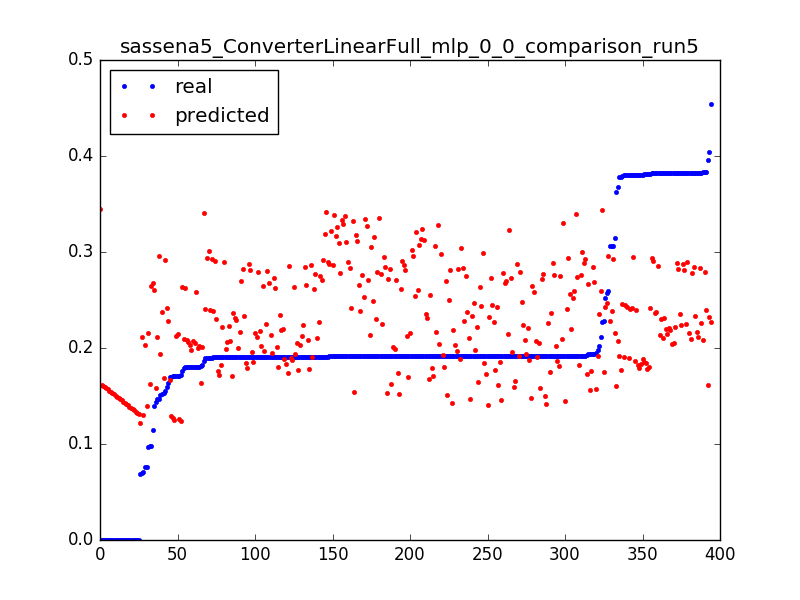

Values plotted in this chart, from the file beside it:
0.09783996492616315, 0.264662976018, 0.0031847133757961785
0.1756, 0.2634, 0.006369
0.1801, 0.2621, 0.009554
0.1397, 0.2608, 0.01274
0.2112, 0.2596, 0.01592
0.1805, 0.2583, 0.01911
0.09723, 0.2154, 0.003185
0.1712, 0.2142, 0.006369
0.1712, 0.2129, 0.009554
0.06937, 0.2116, 0.01274
0.0, 0.3447, 0.003185
0.2273, 0.3434, 0.006369
0.1908, 0.3421, 0.009554
0.187, 0.3409, 0.01274
0.1917, 0.3396, 0.01592
0.1913, 0.3383, 0.01911
0.1913, 0.337, 0.02229
0.1913, 0.3357, 0.02548
0.1913, 0.3345, 0.02866
0.1913, 0.3332, 0.03185
0.1913, 0.3319, 0.03503
0.1915, 0.3306, 0.03822
0.1913, 0.3294, 0.0414
0.1914, 0.3281, 0.04459
0.1913, 0.3268, 0.04777
0.1913, 0.3255, 0.05096
0.1913, 0.3243, 0.05414
0.1914, 0.323, 0.05732
0.1913, 0.3217, 0.06051
0.1913, 0.3204, 0.06369
0.1908, 0.3192, 0.06688
0.1913, 0.3179, 0.07006
0.1913, 0.3166, 0.07325
0.1913, 0.3153, 0.07643
0.1913, 0.3141, 0.07962
0.1913, 0.3128, 0.0828
0.1913, 0.3115, 0.08599
0.1913, 0.3102, 0.08917
0.1913, 0.3089, 0.09236
0.1913, 0.3077, 0.09554
0.1914, 0.3064, 0.09873
0.1913, 0.3051, 0.1019
0.1914, 0.3038, 0.1051
0.1913, 0.3026, 0.1083
0.1898, 0.3013, 0.1115
0.1919, 0.3, 0.1146
0.1914, 0.2987, 0.1178
0.1914, 0.2975, 0.121
0.1913, 0.2962, 0.1242
0.1913, 0.2949, 0.1274
0.1915, 0.2936, 0.1306
0.192, 0.2924, 0.1338
0.1913, 0.2911, 0.1369
0.1913, 0.2898, 0.1401
0.1914, 0.2885, 0.1433
0.1914, 0.2873, 0.1465
0.1913, 0.286, 0.1497
0.1913, 0.2847, 0.1529
0.1914, 0.2834, 0.1561
0.1913, 0.2822, 0.1592
0.1914, 0.2809, 0.1624
... 334 more rows
